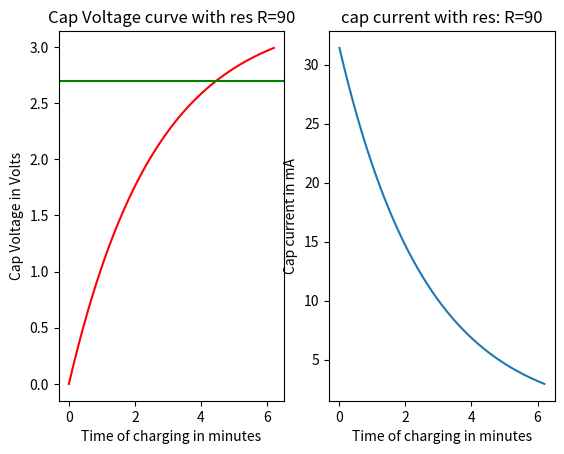

Source code (Python):
""" Script to calculate Supercapacitor voltage and 
current curve for a given capacity and resistance """
import matplotlib.pyplot as plt
import math
import numpy as np

timeArray = []
voltageArray = []
currentArray = []
""" CAP """
protectRes1 = 90
capFarad = 1.5
capESR = 15
charging_voltage = 3 #initial voltage of cap
minimum_voltage = 0.8 # minimum voltage power regulator can work with
capStartChargeVoltage = 0 #cant be higher than 3


def makeChargePlots(timeArray, voltageArray, currentArray):
   for voltageVal in np.arange(capStartChargeVoltage, 3, 0.01):
      time = np.log(3.3/(3.3-voltageVal))*capFarad*(capESR+protectRes1)
      timeArray.append(time) 

   for seconds in timeArray: 
      voltage = 3.3*(1-math.exp(-seconds/((capESR+protectRes1)*capFarad)))
      voltageArray.append(voltage)

   for seconds in timeArray:
      current = (3.3/(protectRes1+ capESR))*math.exp(-seconds/((capESR+protectRes1)*capFarad)) *1000
      currentArray.append(current)


def calculateCapEnergy():
   energy = capFarad*(math.pow(charging_voltage,2) - math.pow(minimum_voltage,2))/2
   return energy

def capConstantPowerDischargeFromGPS():
   min_VBCKP = 1.5 #minimum gps backup voltage
   bckp_current = 10 / 1000000
   timeTodischarge = (charging_voltage - min_VBCKP) * capFarad/bckp_current
   return  timeTodischarge * 3600

def calulateVoltageRemainingFromLORAburst():
   #using SF11 and 22 byte size payload transmit time. 200mA transmit RA-01s
   PowerUsed = (3.3*0.2) 
   energyUsed = PowerUsed * 1
   energy_remaining = calculateCapEnergy() - energyUsed
   voltage_remaining = (-energy_remaining*2)/capFarad + math.pow(charging_voltage,2)
   return math.pow(voltage_remaining,2)


#print (capConstantPowerDischargeFromGPS())
#print(calculateCapEnergy())
print(calulateVoltageRemainingFromLORAburst())
makeChargePlots(timeArray, voltageArray, currentArray)

timeArrayMinutes = []
for secs in timeArray:
   timeArrayMinutes.append(secs/60)



plt.subplot(1,2,1)
plt.title("Cap Voltage curve with res R=%i" %protectRes1)
plt.plot(timeArrayMinutes, voltageArray, color='red')
plt.xlabel("Time of charging in minutes")
plt.ylabel("Cap Voltage in Volts")
plt.axhline(y = 2.7, color = 'g', linestyle = '-')

plt.subplot(1,2,2)
plt.title("cap current with res: R=%i" %protectRes1)
plt.plot(timeArrayMinutes, currentArray)
plt.xlabel("Time of charging in minutes")
plt.ylabel("Cap current in mA")


plt.show()   
